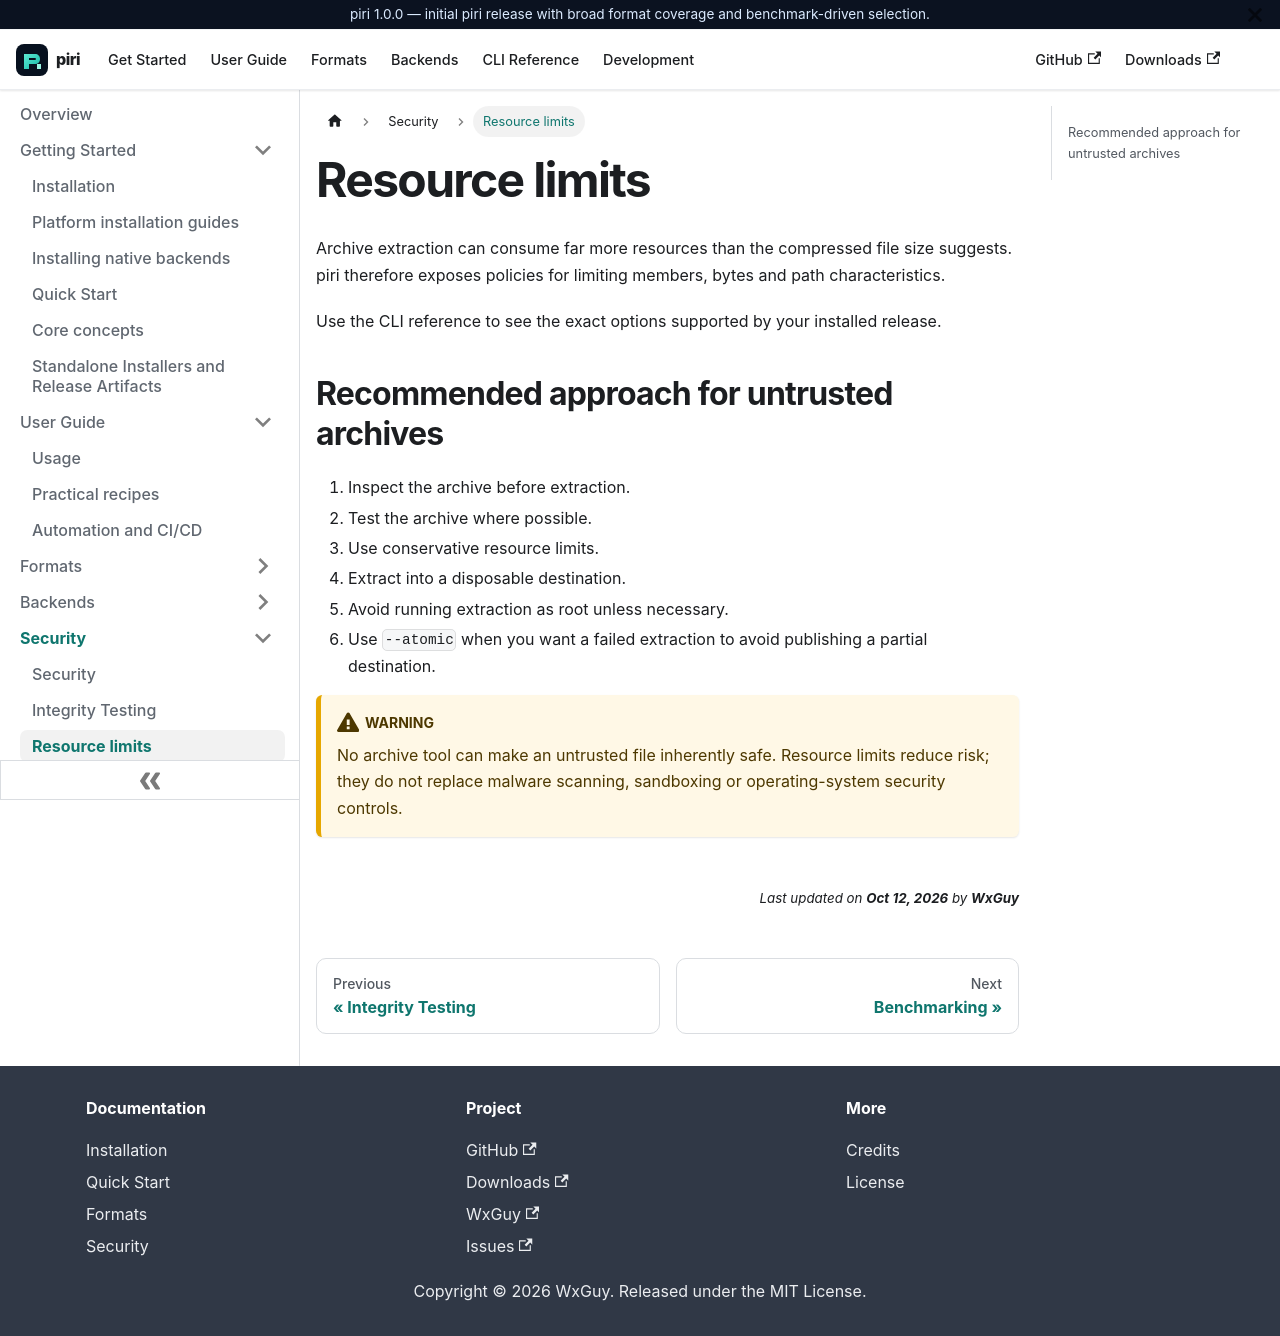

repository: wxguy/piri · page: docs/security/resource-limits.html · generator: docusaurus

---
title: Resource limits
description: Control archive expansion, member counts and path-related resource usage.
---

# Resource limits

Archive extraction can consume far more resources than the compressed file size suggests. piri therefore exposes policies for limiting members, bytes and path characteristics.

Use the CLI reference to see the exact options supported by your installed release.

## Recommended approach for untrusted archives

1. Inspect the archive before extraction.
2. Test the archive where possible.
3. Use conservative resource limits.
4. Extract into a disposable destination.
5. Avoid running extraction as root unless necessary.
6. Use `--atomic` when you want a failed extraction to avoid publishing a partial destination.

:::warning

No archive tool can make an untrusted file inherently safe. Resource limits reduce risk; they do not replace malware scanning, sandboxing or operating-system security controls.

:::
